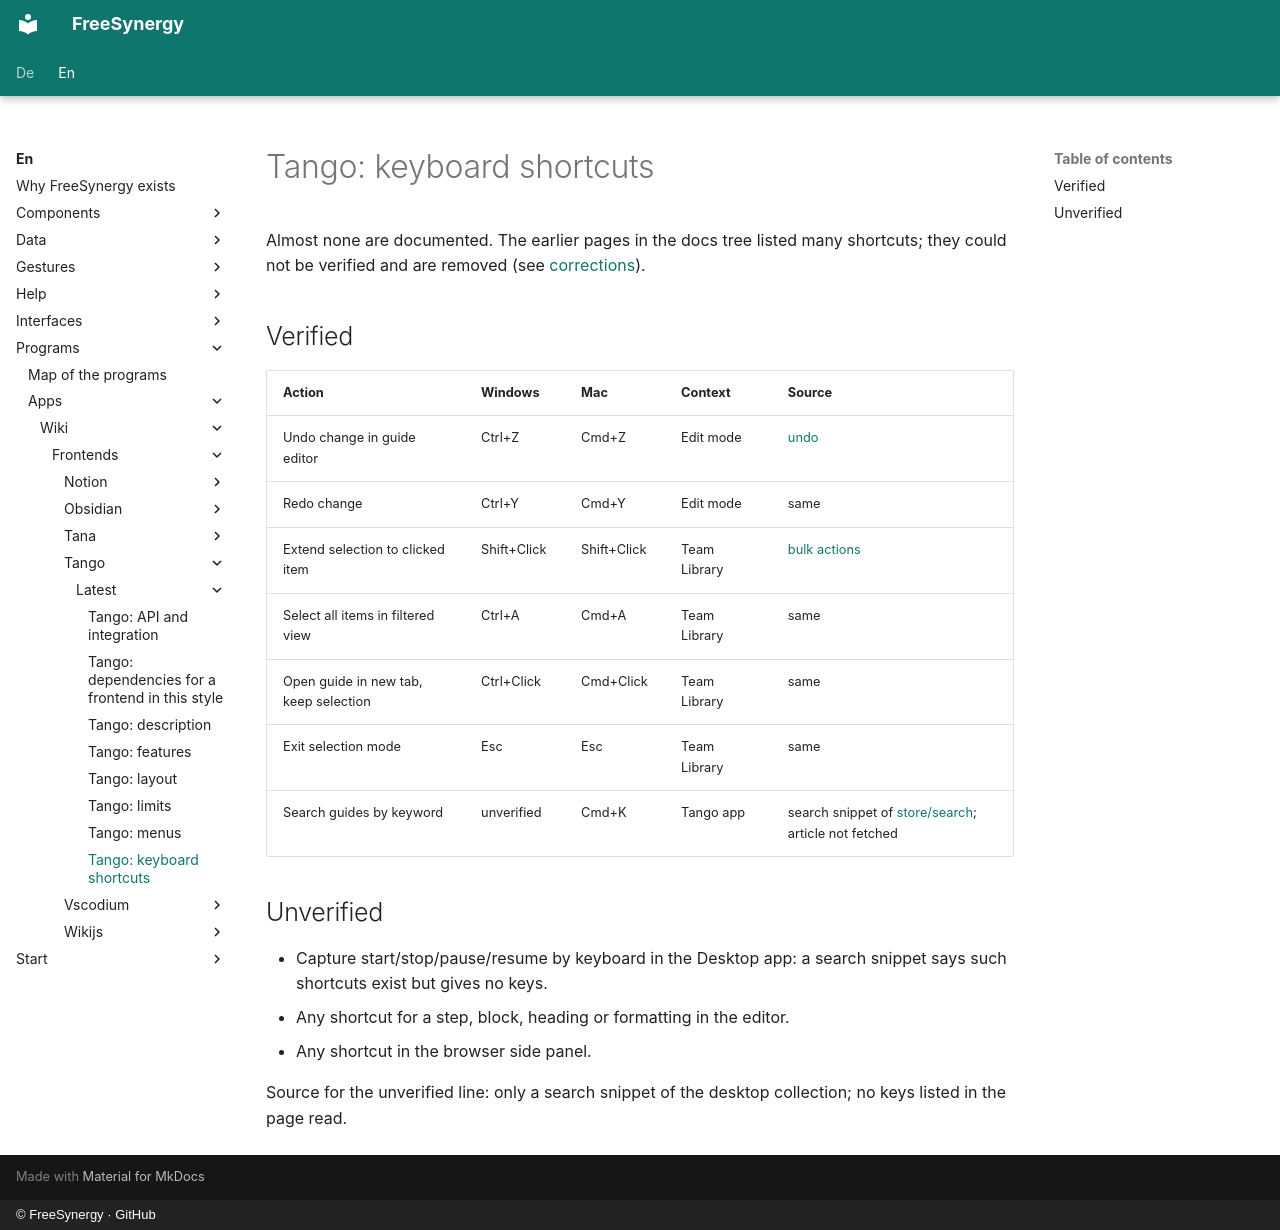

repository: FreeSynergy/fs-documentation · page: en/programs/apps/wiki/frontends/tango/latest/shortcuts/index.html · generator: mkdocs · copyright: © FreeSynergy · GitHub

# Tango: keyboard shortcuts

Almost none are documented. The earlier pages in the docs tree listed many shortcuts; they could not be verified and are removed (see [corrections](../changelog.md)).

## Verified

| Action | Windows | Mac | Context | Source |
|---|---|---|---|---|
| Undo change in guide editor | Ctrl+Z | Cmd+Z | Edit mode | [undo](https://help.tango.ai/en/articles/17747616-how-do-i-undo-changes-in-the-tango-editor) |
| Redo change | Ctrl+Y | Cmd+Y | Edit mode | same |
| Extend selection to clicked item | Shift+Click | Shift+Click | Team Library | [bulk actions](https://help.tango.ai/en/articles/16652169-how-do-i-use-bulk-actions-in-the-team-library) |
| Select all items in filtered view | Ctrl+A | Cmd+A | Team Library | same |
| Open guide in new tab, keep selection | Ctrl+Click | Cmd+Click | Team Library | same |
| Exit selection mode | Esc | Esc | Team Library | same |
| Search guides by keyword | unverified | Cmd+K | Tango app | search snippet of [store/search](https://help.tango.ai/en/articles/7231409-can-i-store-and-search-for-tangos-in-my-workspace); article not fetched |

## Unverified

- Capture start/stop/pause/resume by keyboard in the Desktop app: a search snippet says such shortcuts exist but gives no keys.
- Any shortcut for a step, block, heading or formatting in the editor.
- Any shortcut in the browser side panel.

Source for the unverified line: only a search snippet of the desktop collection; no keys listed in the page read.
